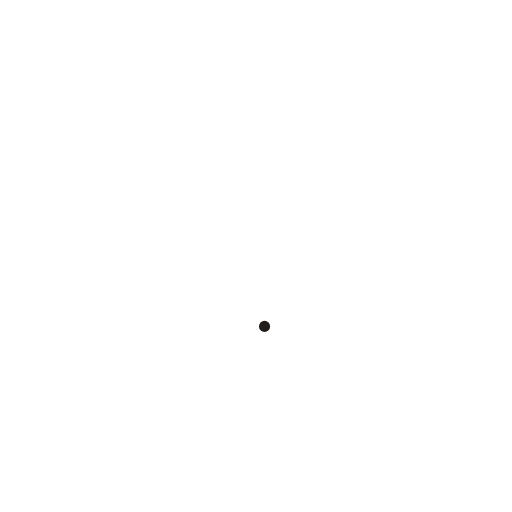
t = 0.00 s
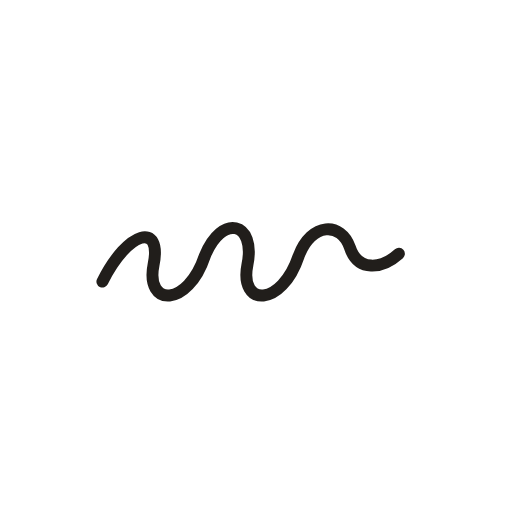
t = 0.69 s
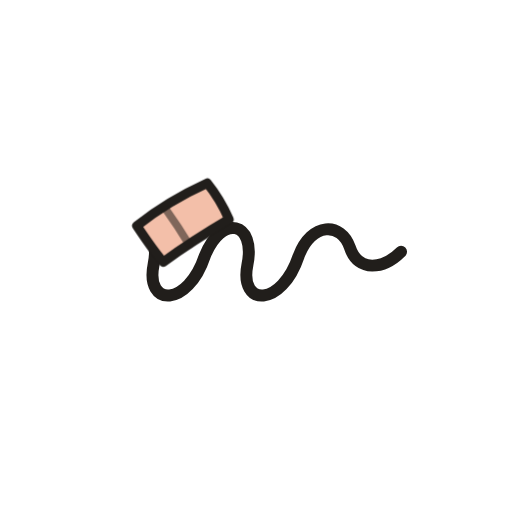
t = 1.38 s
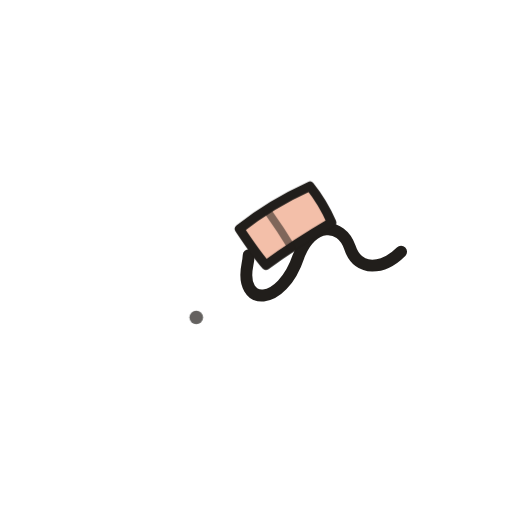
t = 2.10 s
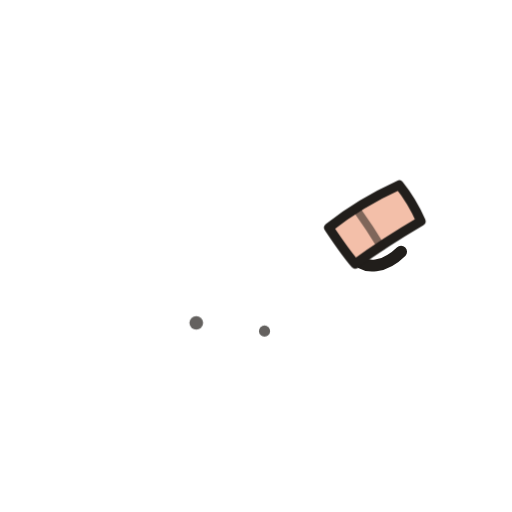
t = 2.76 s
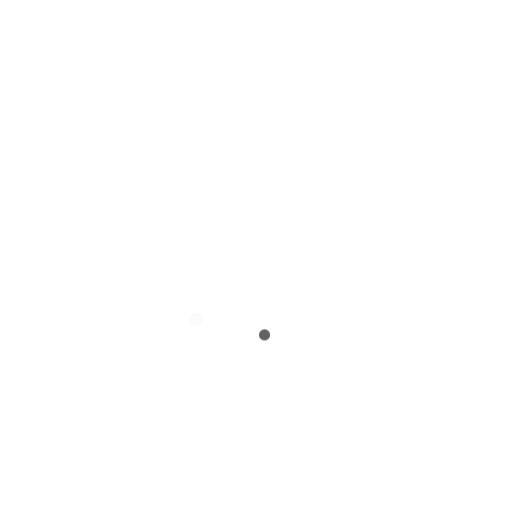
t = 3.46 s

The animated SVG that drew these frames (rendered in a browser with its animation timeline set to each time). Animation: 3 CSS @keyframes rules; one cycle of 4.15 s, repeats indefinitely.

<svg xmlns="http://www.w3.org/2000/svg" viewBox="0 0 120 120" width="120" height="120" role="img" aria-label="Tidying it up">
  <style>
    .e-ink { stroke: var(--bello-ink, #211E1B); fill: none; stroke-linecap: round; }
    .e-body { fill: var(--bello-highlight, #F3BFA9); stroke: var(--bello-ink, #211E1B); stroke-width: 2.2; stroke-linejoin: round; }
    .e-scribble {
      stroke-dasharray: 100 150; stroke-dashoffset: 101;
      animation: e-line 3.8s linear infinite;
    }
    @keyframes e-line {
      0%, 2%   { stroke-dashoffset: 101; }  /* hidden */
      16%      { stroke-dashoffset: 0; }    /* scribbled in */
      30%      { stroke-dashoffset: 0; }    /* hold */
      78%, 100%{ stroke-dashoffset: -101; } /* erased from the start */
    }
    .e-rub { animation: e-travel 3.8s linear infinite; }
    @keyframes e-travel {
      0%, 26%  { transform: translateX(0px); opacity: 0; }
      30%      { transform: translateX(2px); opacity: 1; }
      76%      { transform: translateX(58px); opacity: 1; }
      81%, 100%{ transform: translateX(62px); opacity: 0; }
    }
    .e-wiggle { animation: e-wiggle .16s ease-in-out infinite alternate; }
    @keyframes e-wiggle { from { transform: translate(-1.5px, -1.2px); } to { transform: translate(1.5px, 1.2px); } }
    .e-crumb { fill: var(--bello-ink, #211E1B); transform-box: fill-box; transform-origin: 50% 50%; animation: e-crumb 3.8s ease-out infinite; }
    .e-c2 { animation-delay: .35s; }
    @keyframes e-crumb {
      0%, 46%   { transform: scale(0); opacity: 0; }
      51%       { transform: scale(1); opacity: .7; }
      84%       { transform: scale(1) translateY(2px); opacity: .7; }
      92%, 100% { opacity: 0; }
    }
    @media (prefers-reduced-motion: reduce) {
      .e-scribble, .e-rub, .e-wiggle, .e-crumb { animation: none; }
      .e-scribble { stroke-dasharray: none; stroke-dashoffset: 0; }
      .e-rub, .e-crumb { opacity: 0; }
    }
  </style>
  <!-- loopy pencil scribble -->
  <path class="e-ink e-scribble" stroke-width="2.8" pathLength="100"
        d="M24 66 C30 54 38 52 36 62 C34 72 44 72 48 60 C52 50 60 52 58 62 C56 72 66 72 70 60 C73 52 80 52 82 58 C84 64 90 63 94 59"/>
  <!-- eraser block scrubbing -->
  <g class="e-rub">
    <g class="e-wiggle">
      <path class="e-body" d="M22 52.5 C27 48.5 33 45 38.5 42.5 C40.5 45 42.3 48 43.6 51 C38.5 54 33 57.5 28.2 61 C26 58.5 24 55.5 22 52.5 Z"/>
      <path class="e-ink" stroke-width="1.8" opacity=".55" d="M28.5 48.2 C30.5 51 32.5 54 34.3 57"/>
    </g>
  </g>
  <!-- crumbs -->
  <circle class="e-crumb" cx="46" cy="74" r="1.6"/>
  <circle class="e-crumb e-c2" cx="62" cy="76.5" r="1.3"/>
</svg>
